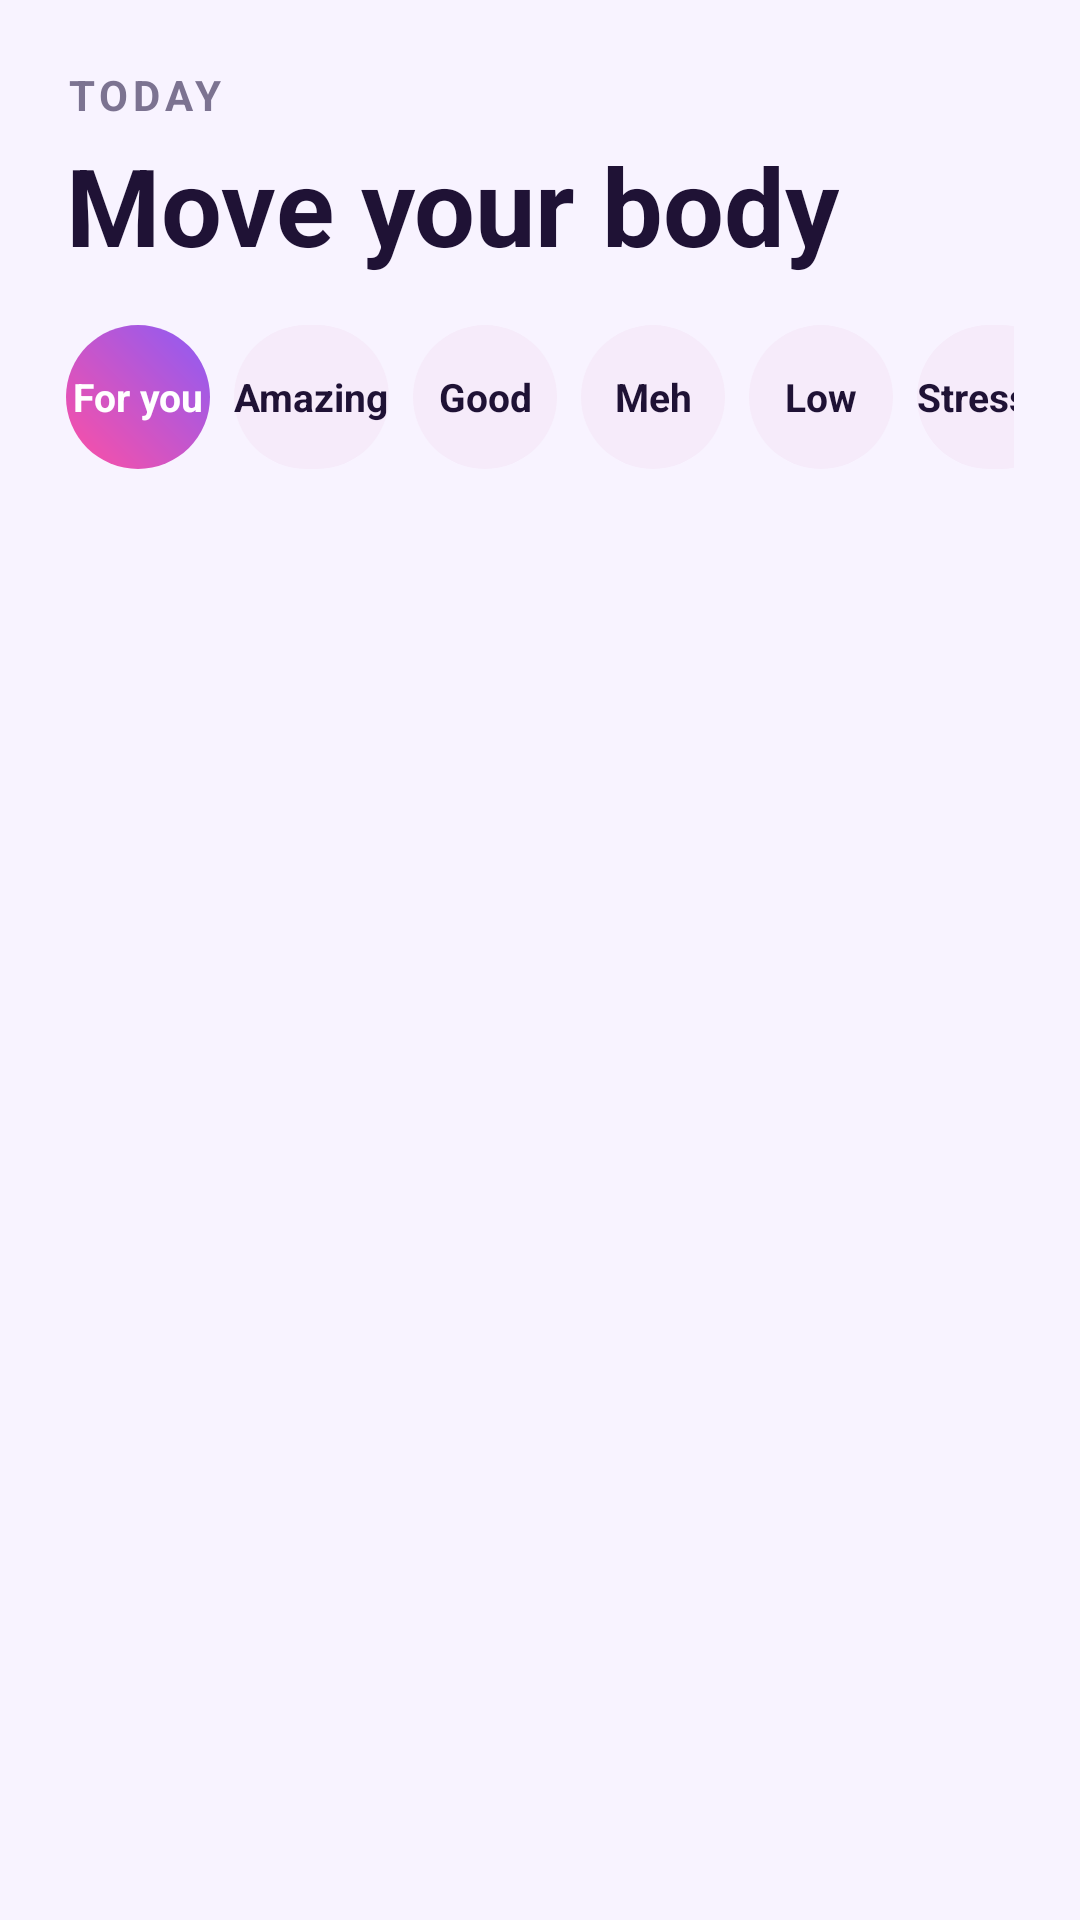

Android layout source for this screen:
<!-- AndroidManifest.xml: application theme Theme.Bloom -->
<!-- res/layout/fragment_activities.xml -->
<?xml version="1.0" encoding="utf-8"?>
<ScrollView xmlns:android="http://schemas.android.com/apk/res/android"
    xmlns:tools="http://schemas.android.com/tools"
    android:layout_width="match_parent"
    android:layout_height="match_parent"
    android:clipToPadding="false"
    android:fillViewport="true"
    android:padding="22dp"
    tools:context=".ActivitiesFragment">

    <LinearLayout
        android:layout_width="match_parent"
        android:layout_height="wrap_content"
        android:orientation="vertical">

        <TextView
            android:layout_width="wrap_content"
            android:layout_height="wrap_content"
            android:letterSpacing=".12"
            android:text="@string/label_today"
            android:textColor="@color/bloom_muted"
            android:textSize="14sp"
            android:textStyle="bold" />

        <TextView
            android:id="@+id/textListTitle"
            android:layout_width="wrap_content"
            android:layout_height="wrap_content"
            android:layout_marginTop="3dp"
            android:text="@string/activities_heading"
            android:textColor="@color/bloom_text"
            android:textSize="36sp"
            android:textStyle="bold" />

        <HorizontalScrollView
            android:layout_width="match_parent"
            android:layout_height="wrap_content"
            android:layout_marginTop="16dp"
            android:scrollbars="none">

            <LinearLayout
                android:layout_width="wrap_content"
                android:layout_height="wrap_content"
                android:orientation="horizontal">

                <Button
                    android:id="@+id/filterForYou"
                    style="?android:attr/borderlessButtonStyle"
                    android:layout_width="wrap_content"
                    android:layout_height="wrap_content"
                    android:minWidth="48dp"
                    android:minHeight="48dp"
                    android:background="@drawable/bg_gradient_card"
                    android:text="@string/filter_for_you"
                    android:textAllCaps="false"
                    android:textColor="@color/bloom_white"
                    android:textSize="13sp"
                    android:textStyle="bold" />

                <Button
                    android:id="@+id/filterAmazing"
                    style="?android:attr/borderlessButtonStyle"
                    android:layout_width="wrap_content"
                    android:layout_height="wrap_content"
                    android:minWidth="48dp"
                    android:minHeight="48dp"
                    android:layout_marginStart="8dp"
                    android:background="@drawable/bg_mood_pill"
                    android:text="@string/filter_amazing"
                    android:textAllCaps="false"
                    android:textColor="@color/bloom_text"
                    android:textSize="13sp"
                    android:textStyle="bold" />

                <Button
                    android:id="@+id/filterGood"
                    style="?android:attr/borderlessButtonStyle"
                    android:layout_width="wrap_content"
                    android:layout_height="wrap_content"
                    android:minWidth="48dp"
                    android:minHeight="48dp"
                    android:layout_marginStart="8dp"
                    android:background="@drawable/bg_mood_pill"
                    android:text="@string/filter_good"
                    android:textAllCaps="false"
                    android:textColor="@color/bloom_text"
                    android:textSize="13sp"
                    android:textStyle="bold" />

                <Button
                    android:id="@+id/filterMeh"
                    style="?android:attr/borderlessButtonStyle"
                    android:layout_width="wrap_content"
                    android:layout_height="wrap_content"
                    android:minWidth="48dp"
                    android:minHeight="48dp"
                    android:layout_marginStart="8dp"
                    android:background="@drawable/bg_mood_pill"
                    android:text="@string/filter_meh"
                    android:textAllCaps="false"
                    android:textColor="@color/bloom_text"
                    android:textSize="13sp"
                    android:textStyle="bold" />

                <Button
                    android:id="@+id/filterLow"
                    style="?android:attr/borderlessButtonStyle"
                    android:layout_width="wrap_content"
                    android:layout_height="wrap_content"
                    android:minWidth="48dp"
                    android:minHeight="48dp"
                    android:layout_marginStart="8dp"
                    android:background="@drawable/bg_mood_pill"
                    android:text="@string/filter_low"
                    android:textAllCaps="false"
                    android:textColor="@color/bloom_text"
                    android:textSize="13sp"
                    android:textStyle="bold" />

                <Button
                    android:id="@+id/filterStressed"
                    style="?android:attr/borderlessButtonStyle"
                    android:layout_width="wrap_content"
                    android:layout_height="wrap_content"
                    android:minWidth="48dp"
                    android:minHeight="48dp"
                    android:layout_marginStart="8dp"
                    android:background="@drawable/bg_mood_pill"
                    android:text="@string/filter_stressed"
                    android:textAllCaps="false"
                    android:textColor="@color/bloom_text"
                    android:textSize="13sp"
                    android:textStyle="bold" />
            </LinearLayout>
        </HorizontalScrollView>

        <TextView
            android:id="@+id/textListSubtitle"
            android:layout_width="match_parent"
            android:layout_height="wrap_content"
            android:layout_marginTop="12dp"
            android:textColor="@color/bloom_muted"
            android:visibility="gone" />

        <LinearLayout
            android:id="@+id/listContainer"
            android:layout_width="match_parent"
            android:layout_height="wrap_content"
            android:layout_marginBottom="100dp"
            android:layout_marginTop="20dp"
            android:orientation="vertical" />
    </LinearLayout>
</ScrollView>
<!-- resources referenced by this layout -->
<resources>
  <color name="bloom_muted">#7C7391</color>
  <color name="bloom_text">#1F1235</color>
  <color name="bloom_white">#FFFFFFFF</color>
  <!-- drawable bg_gradient_card (drawable) -->
  <?xml version="1.0" encoding="utf-8"?>
  <shape xmlns:android="http://schemas.android.com/apk/res/android">
      <gradient
          android:angle="45"
          android:endColor="@color/bloom_gradient_end"
          android:startColor="@color/bloom_gradient_start"
          android:type="linear"/>
      <corners android:radius="32dp"/>
  </shape>
  <!-- drawable bg_mood_pill (drawable) -->
  <?xml version="1.0" encoding="utf-8"?>
  <shape xmlns:android="http://schemas.android.com/apk/res/android">
      <solid android:color="@color/bloom_lilac"/>
      <corners android:radius="24dp"/>
  </shape>
  <string name="activities_heading">Move your body</string>
  <string name="filter_amazing">Amazing</string>
  <string name="filter_for_you">For you</string>
  <string name="filter_good">Good</string>
  <string name="filter_low">Low</string>
  <string name="filter_meh">Meh</string>
  <string name="filter_stressed">Stressed</string>
  <string name="label_today">TODAY</string>
  <style name="Theme.Bloom" parent="Theme.MaterialComponents.Light.NoActionBar">
          <item name="colorPrimary">@color/bloom_pink</item>
          <item name="colorOnPrimary">#FFFFFF</item>
          <item name="colorSecondary">@color/bloom_purple</item>
          <item name="android:windowBackground">@color/bloom_bg</item>
          <item name="android:statusBarColor" tools:targetApi="21">@color/bloom_bg</item>
          <item name="android:navigationBarColor">@color/bloom_bg</item>
          <item name="android:fontFamily">sans-serif</item>
          <item name="android:windowLightStatusBar">true</item>
      </style>
  <color name="bloom_gradient_end">#8B5CF6</color>
  <color name="bloom_gradient_start">#FF4FA3</color>
  <color name="bloom_lilac">#F6EBFA</color>
  <color name="bloom_pink">#FF4FA3</color>
  <color name="bloom_purple">#8B5CF6</color>
  <color name="bloom_bg">#F8F3FF</color>
</resources>
